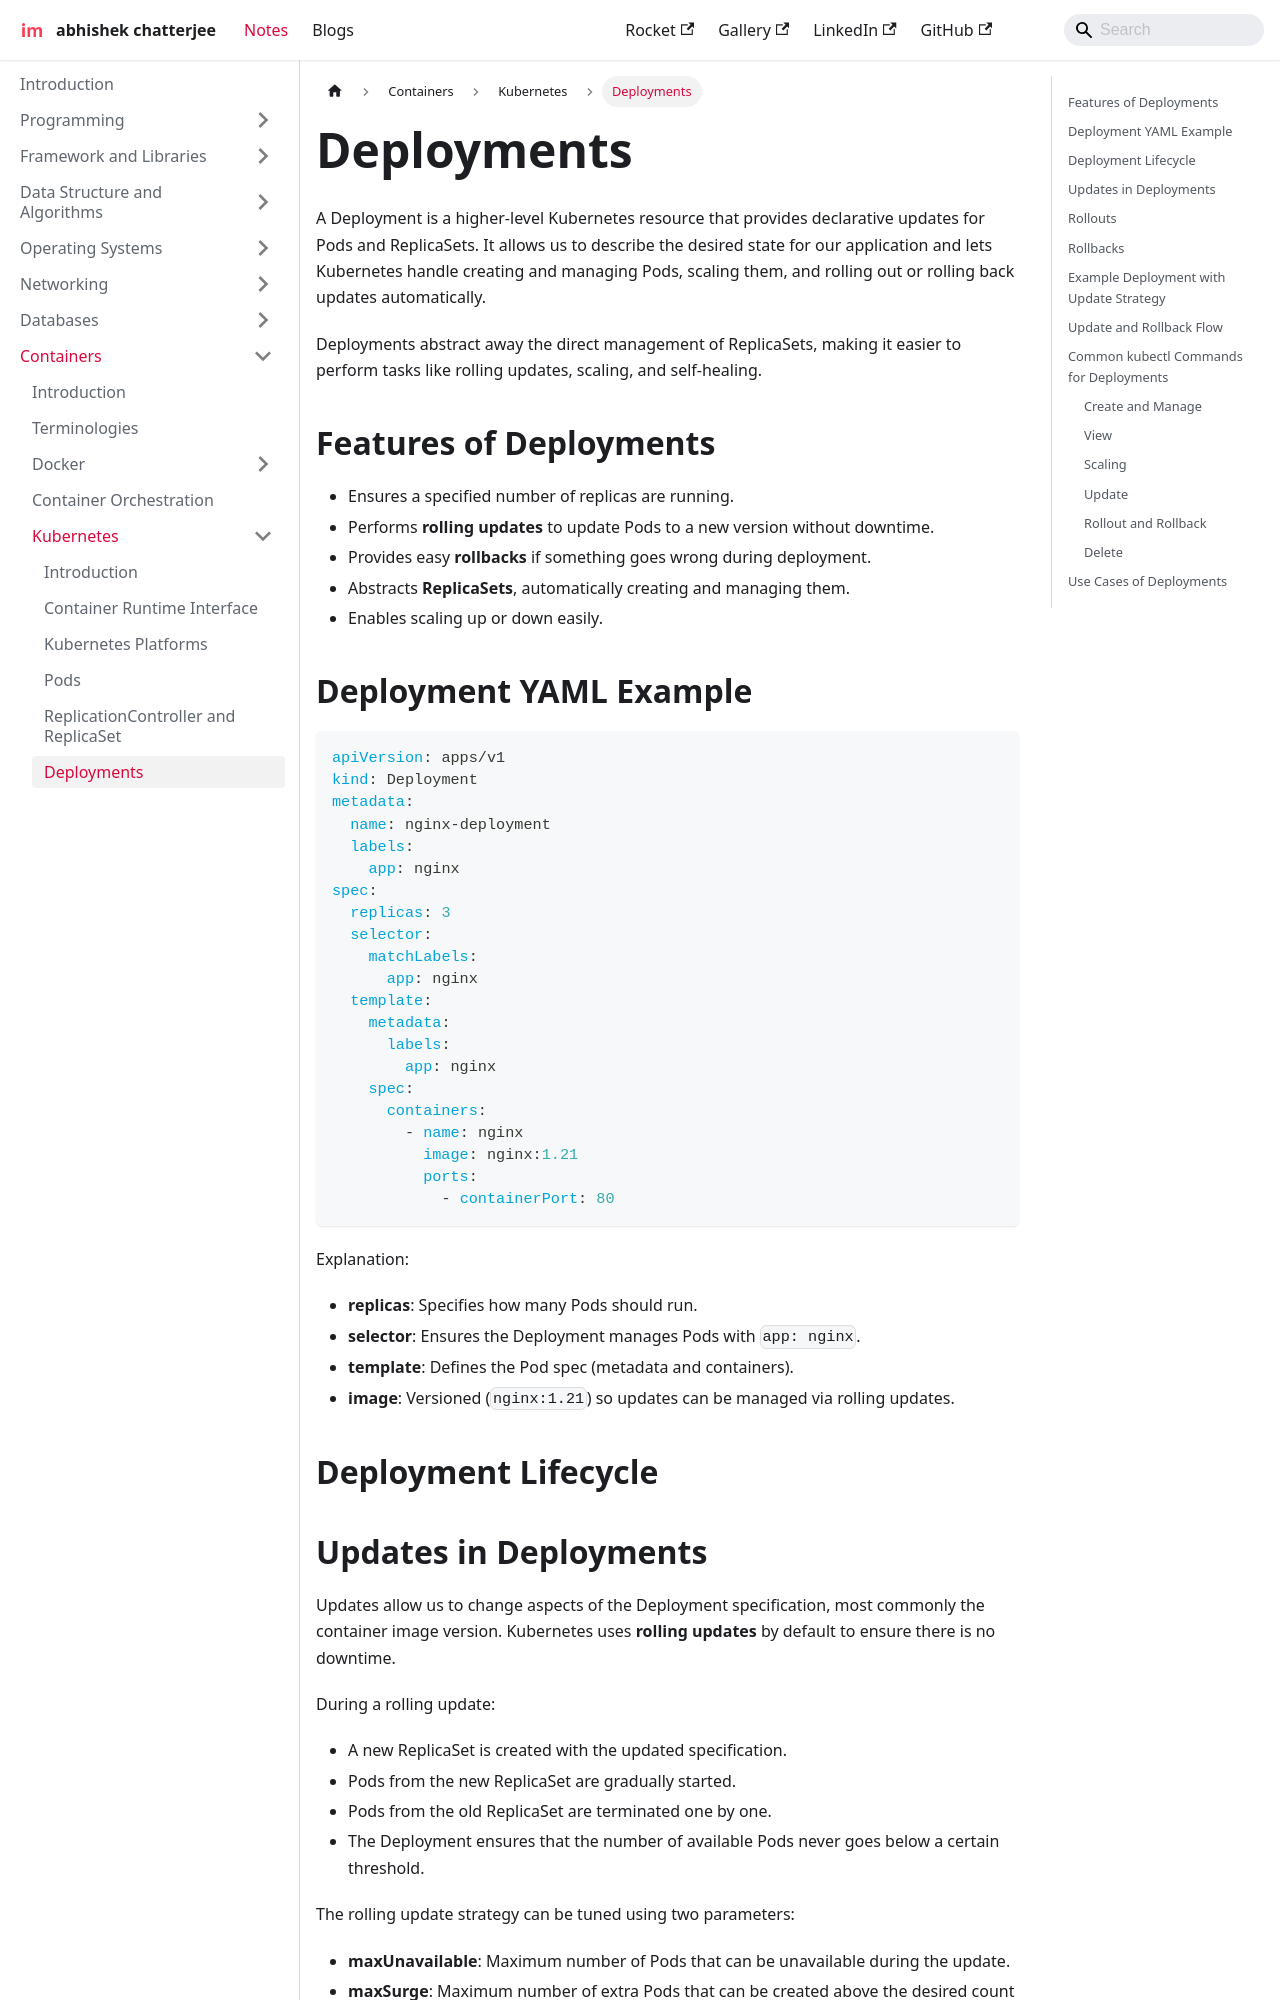

repository: imdeepmind/imdeepmind.github.io · page: docs/containers/kubernetes/deployments/index.html · generator: docusaurus

---
sidebar_position: 6
---

# Deployments

A Deployment is a higher-level Kubernetes resource that provides declarative updates for Pods and ReplicaSets. It allows us to describe the desired state for our application and lets Kubernetes handle creating and managing Pods, scaling them, and rolling out or rolling back updates automatically.

Deployments abstract away the direct management of ReplicaSets, making it easier to perform tasks like rolling updates, scaling, and self-healing.

## Features of Deployments

- Ensures a specified number of replicas are running.
- Performs **rolling updates** to update Pods to a new version without downtime.
- Provides easy **rollbacks** if something goes wrong during deployment.
- Abstracts **ReplicaSets**, automatically creating and managing them.
- Enables scaling up or down easily.

## Deployment YAML Example

```yaml
apiVersion: apps/v1
kind: Deployment
metadata:
  name: nginx-deployment
  labels:
    app: nginx
spec:
  replicas: 3
  selector:
    matchLabels:
      app: nginx
  template:
    metadata:
      labels:
        app: nginx
    spec:
      containers:
        - name: nginx
          image: nginx:1.21
          ports:
            - containerPort: 80
```

Explanation:

- **replicas**: Specifies how many Pods should run.
- **selector**: Ensures the Deployment manages Pods with `app: nginx`.
- **template**: Defines the Pod spec (metadata and containers).
- **image**: Versioned (`nginx:1.21`) so updates can be managed via rolling updates.

## Deployment Lifecycle

<div style={{textAlign: 'center'}}>

```mermaid
flowchart TD
    A[Deployment] --> B[ReplicaSet]
    B --> C[Pods]
    B --> D[Scaling Up/Down]
    B --> E[Rolling Update / Rollback]
```

</div>
